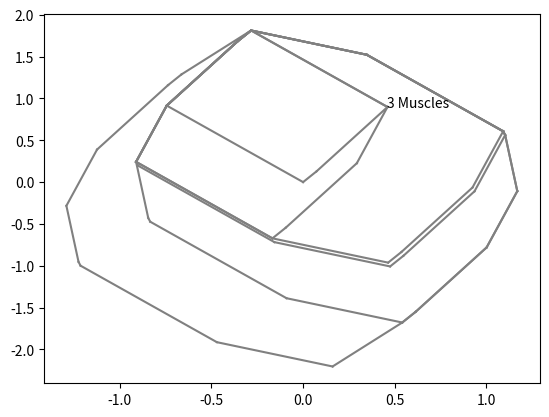

This chart was generated by the following Python code: (Note: this script raises an exception after producing the figure.)
#%%%%%%%%%%%%%%%%%%%%%%%%%%%%%%%%%%%%%
#%%%%%%%% NEUROMECHANICS %%%%%%%%%%%%%
# (c) Francisco Valero-Cuevas
# August 2016, version 2.0
# Filename: zonotope_muti_N.py

# This script shows how to map N-dimensional N-cubes into 2D and 3D via a
# random H matrix of dimensions 2 x N and 3 x N, respectively.

# It then plots the convex hulls of the zonotopes when considering 
# the input to be between 3 and 8 dimensions. That is, a system having 3 to
# 8 muscles

import numpy as np 
import itertools
from scipy.spatial import ConvexHull
import matplotlib.pyplot as plt
import random

#%%%%%%%%%%%%%%%%%% User Input %%%%%%%%%%%%%%%%%%%%%%%%%%%%%%
# Enter the dimensions of the input space here. Note it must be >=3 
LargestDimension = 8 # this is the largest dimension

# Iterate to calculate the zonotopes for inout dimensions from 3 to 8

def GenerateActivationSpaceVertices(dim):
	"""
	This function takes the place of the Matlab function ncube.m.
	Takes in a dimension (dim) and gives all of the vertices needed 
	for a Minkowski sum.
	"""
	output = np.matrix(list(itertools.product([0, 1], repeat=dim))).T
	return(output)

X = [GenerateActivationSpaceVertices(i) for i in range(3,LargestDimension+1)]
H = np.random.rand(3,LargestDimension)*2-1 # this is the random full 3x8 H matrix.
Vertices = [np.array(H[:2,:i]*X[i-3]) for i in range(3,LargestDimension+1)]
Hull = [ConvexHull(Vertices[i-3].T) for i in range(3,LargestDimension+1)]

def Plot2DConvHull(ax,Vertices,Hull,Matrix):
	#ax.plot(Vertices[:,0],Vertices[:,1],'ko')
	for simplex in Hull.simplices:
	    ax.plot(Vertices[simplex,0],Vertices[simplex,1], color = 'grey')

plt.figure()
ax = plt.gca()
[Plot2DConvHull(ax,Vertices[i-3].T,Hull[i-3],H[:2,:i]) for i in range(3,LargestDimension+1)]
UsedVertices = np.array([0.,0.])
for i in range(3,LargestDimension+1):
	RandomVertex = Vertices[i-3].T[random.choice(random.choice(Hull[i-3].simplices))]
	while np.any(RandomVertex == UsedVertices):
		RandomVertex = Vertices[i-3].T[random.choice(random.choice(Hull[i-3].simplices))]
	plt.text(RandomVertex[0], RandomVertex[1], str(i)+" Muscles")
	UsedVertices = np.concatenate((UsedVertices,RandomVertex),axis=0)
plt.show()